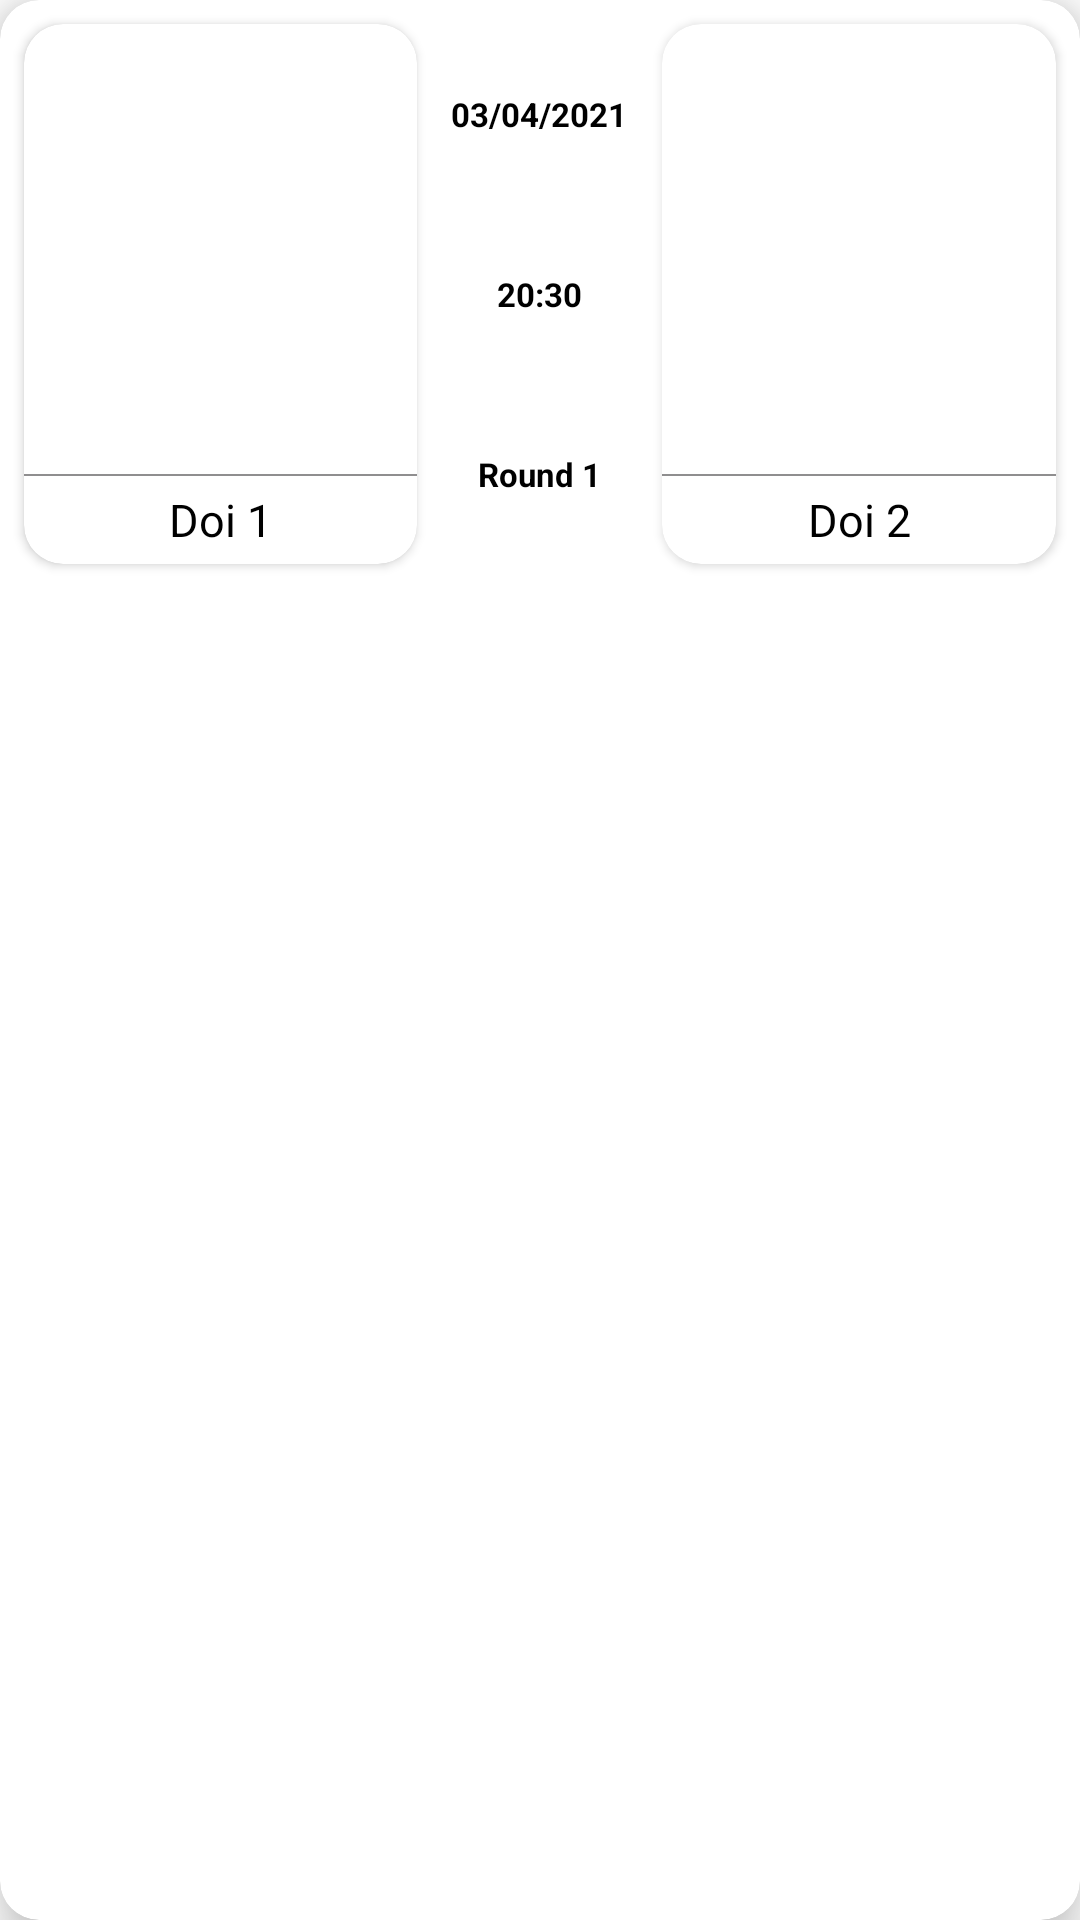

The Android layout XML behind this screen, and the referenced resources:
<!-- AndroidManifest.xml: application theme Theme.ExamplePatternRetrofit -->
<!-- res/layout/layout_item_match.xml -->
<?xml version="1.0" encoding="utf-8"?>
<androidx.cardview.widget.CardView xmlns:android="http://schemas.android.com/apk/res/android"
    xmlns:app="http://schemas.android.com/apk/res-auto"
    android:layout_width="match_parent"
    android:layout_height="wrap_content"
    android:layout_margin="16dp"
    android:id="@+id/cardView_Match"
    android:clickable="true"
    android:foreground="?android:attr/selectableItemBackground"
    app:cardBackgroundColor="@android:color/white"
    app:cardCornerRadius="13dp"
    app:cardElevation="10dp">

    <LinearLayout
        android:layout_width="match_parent"
        android:layout_height="match_parent"
        android:orientation="horizontal"
        android:weightSum="5">

        <androidx.cardview.widget.CardView
            android:layout_width="0dp"
            android:layout_height="180dp"
            android:layout_margin="8dp"
            android:layout_weight="2"
            app:cardBackgroundColor="@color/white"
            app:cardCornerRadius="13dp">

            <LinearLayout
                android:layout_width="match_parent"
                android:layout_height="match_parent"
                android:orientation="vertical">

                <androidx.appcompat.widget.AppCompatImageView
                    android:id="@+id/img_team_one"
                    android:layout_width="match_parent"
                    android:layout_height="150dp"
                    android:padding="8dp"
                    app:layout_constraintEnd_toEndOf="parent"
                    app:layout_constraintStart_toStartOf="parent"
                    app:layout_constraintTop_toTopOf="parent" />

                <View
                    android:layout_width="match_parent"
                    android:layout_height="0.5dp"
                    android:background="#8F8E8F" />

                <androidx.appcompat.widget.AppCompatTextView
                    android:id="@+id/tv_name_team_one"
                    style="@style/TextStyleNormal"
                    android:layout_width="match_parent"
                    android:layout_height="match_parent"
                    android:gravity="center"
                    android:textColor="@color/black"
                    android:text="Doi 1" />
            </LinearLayout>

        </androidx.cardview.widget.CardView>

        <LinearLayout
            android:layout_width="0dp"
            android:layout_height="180dp"
            android:layout_marginTop="8dp"
            android:layout_weight="1"
            android:orientation="vertical"
            android:weightSum="3">

            <TextView
                android:id="@+id/tv_days"
                style="@style/TextStyleNormal"
                android:layout_width="match_parent"
                android:layout_height="wrap_content"
                android:layout_gravity="center"
                android:layout_weight="1"
                android:gravity="center"
                android:text="03/04/2021"
                android:textColor="@color/black"
                android:textSize="11sp"
                android:textStyle="bold" />

            <TextView
                android:id="@+id/tv_hour"
                android:layout_width="match_parent"
                android:layout_height="wrap_content"
                android:layout_gravity="center"
                android:layout_weight="1"
                android:gravity="center"
                android:text="20:30"
                android:textColor="@color/black"
                android:textSize="11sp"
                android:textStyle="bold" />

            <TextView
                android:id="@+id/tv_round"
                android:layout_width="match_parent"
                android:layout_height="wrap_content"
                android:layout_gravity="center"
                android:layout_weight="1"
                android:gravity="center"
                android:text="Round 1"
                android:textColor="@color/black"
                android:textSize="11sp"
                android:textStyle="bold" />
        </LinearLayout>

        <androidx.cardview.widget.CardView
            android:layout_width="0dp"
            android:layout_height="180dp"
            android:layout_margin="8dp"
            android:layout_weight="2"
            app:cardBackgroundColor="@color/white"
            app:cardCornerRadius="13dp">

            <LinearLayout
                android:layout_width="match_parent"
                android:layout_height="match_parent"
                android:orientation="vertical">

                <androidx.appcompat.widget.AppCompatImageView
                    android:id="@+id/img_team_two"
                    android:layout_width="match_parent"
                    android:layout_height="150dp"
                    android:padding="8dp"
                    app:layout_constraintEnd_toEndOf="parent"
                    app:layout_constraintStart_toStartOf="parent"
                    app:layout_constraintTop_toTopOf="parent" />

                <View
                    android:layout_width="match_parent"
                    android:layout_height="0.5dp"
                    android:background="#8F8E8F" />

                <androidx.appcompat.widget.AppCompatTextView
                    android:id="@+id/tv_name_team_two"
                    style="@style/TextStyleNormal"
                    android:layout_width="match_parent"
                    android:layout_height="match_parent"
                    android:gravity="center"
                    android:textColor="@color/black"
                    android:text="Doi 2" />
            </LinearLayout>

        </androidx.cardview.widget.CardView>
    </LinearLayout>


</androidx.cardview.widget.CardView>
<!-- resources referenced by this layout -->
<resources>
  <style name="TextStyleNormal">
          <item name="android:textSize">15sp</item>
          <item name="android:textColor">@android:color/darker_gray</item>
      </style>
  <style name="Theme.ExamplePatternRetrofit" parent="Theme.MaterialComponents.DayNight.DarkActionBar">
          
          <item name="colorPrimary">@color/purple_500</item>
          <item name="colorPrimaryVariant">@color/purple_700</item>
          <item name="colorOnPrimary">@color/white</item>
          
          <item name="colorSecondary">@color/teal_200</item>
          <item name="colorSecondaryVariant">@color/teal_700</item>
          <item name="colorOnSecondary">@color/black</item>
          
          <item name="android:statusBarColor" tools:targetApi="l">?attr/colorPrimaryVariant</item>
          
      </style>
  <!-- not gathered from this repository: default colours our renderer supplied (Android Studio template values) -->
  <color name="purple_500">#FF6200EE</color>
  <color name="purple_700">#FF3700B3</color>
  <color name="teal_200">#FF03DAC5</color>
  <color name="teal_700">#FF018786</color>
  <color name="black">#FF000000</color>
  <color name="white">#FFFFFFFF</color>
</resources>
